6-way image classification set "dataset" from GitHub (twelcone/CS232_FinalProject); label vocabulary: bladder, breast, eye, liver, lung, pelvis.

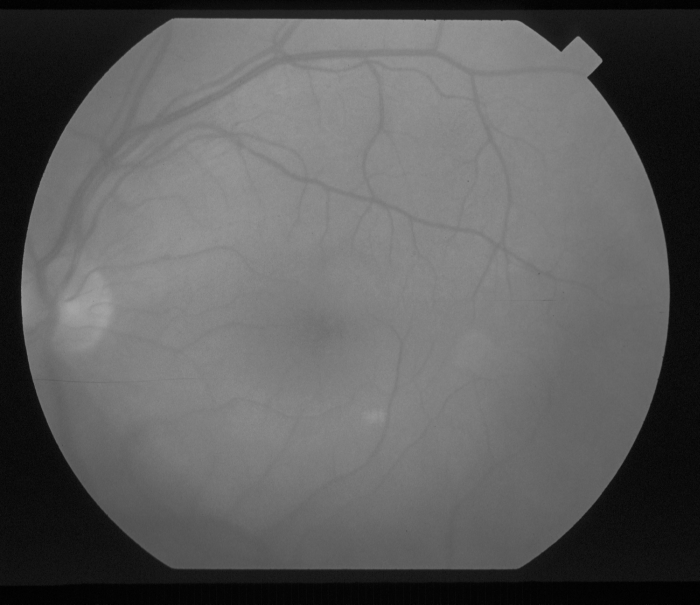
Label: eye

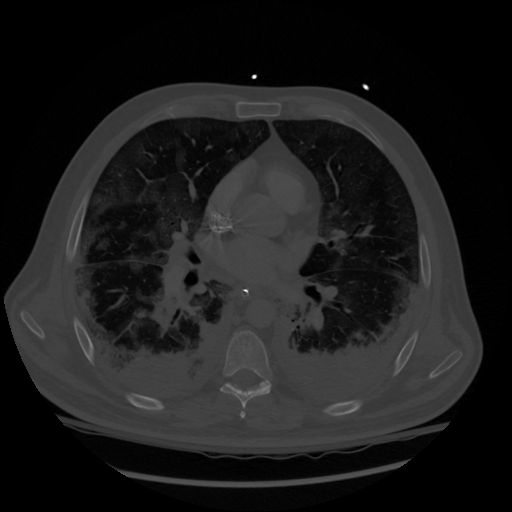
Label: lung

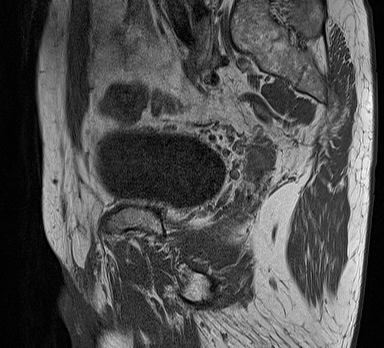
Label: bladder

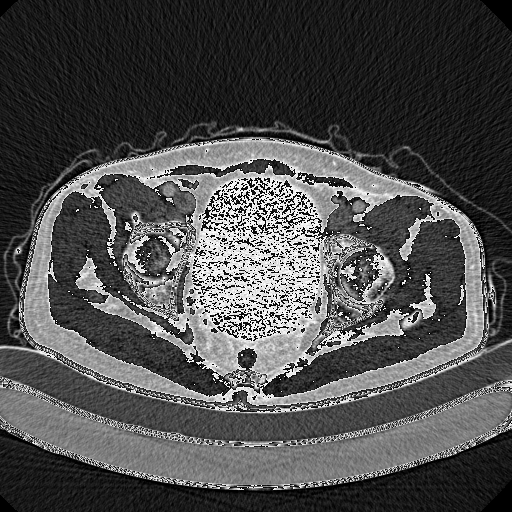
Label: pelvis

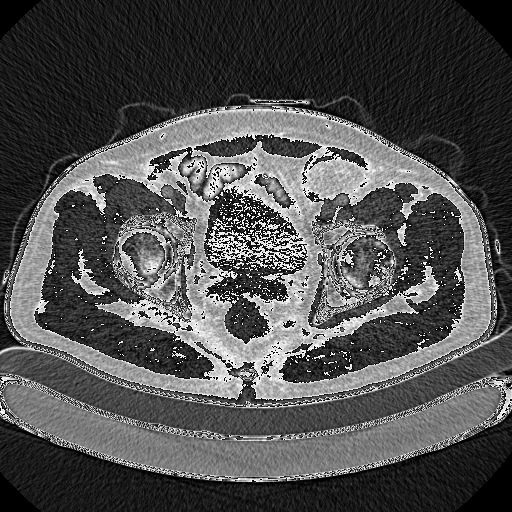
Label: pelvis

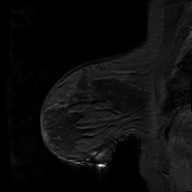
Label: breast
